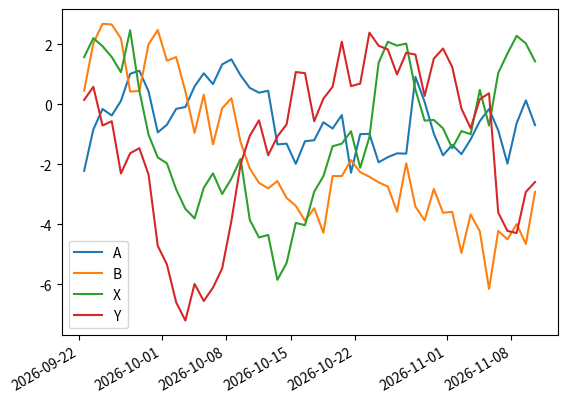

Here is the Python script that generated this plot:
import pandas as pd, numpy as np, matplotlib.pyplot as plt


ts = pd.Series(np.random.randn(50),index=pd.date_range('today', periods=50))

ts = ts.cumsum()
# ts.plot()


df = pd.DataFrame(np.random.randn(50,4), index=ts.index, columns=['A','B','X','Y'])

df =df.cumsum()
df.plot()
plt.show()